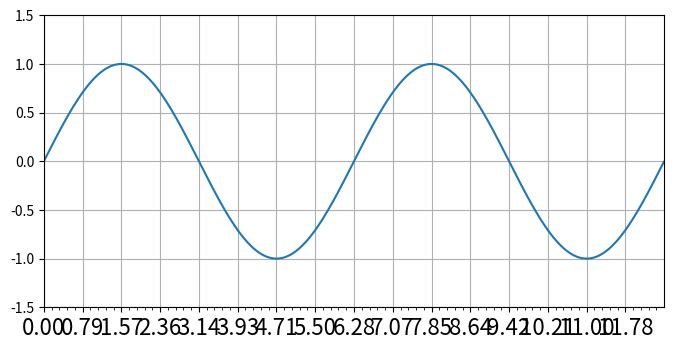

Python code for this plot:
#!/usr/bin/env python
# -*- coding: utf-8 -*-
# @Time    : 2017/3/13 17:08
# @Author  : Vincent.G.Woo
# @Site    : 
# @File    : Axis_Ticker.py
# @Software: PyCharm Community Edition
# @Python_Version:3.5.2
# @Software_Version:PyCharm Community Edition 2016.3

import matplotlib.pyplot as pl
from matplotlib.ticker import MultipleLocator, FuncFormatter
import numpy as np
x = np.arange(0, 4*np.pi, 0.01)
y = np.sin(x)
pl.figure(figsize=(8,4))
pl.plot(x, y)
ax = pl.gca()

def pi_formatter(x, pos):
    """
    比较罗嗦地将数值转换为以pi/4为单位的刻度文本
    """
    m = np.round(x / (np.pi/4))
    n = 4
    if m%2==0: m, n = m/2, n/2
    if m%2==0: m, n = m/2, n/2
    if m == 0:
        return "0"
    if m == 1 and n == 1:
        return "$\pi$"
    if n == 1:
        return r"$%d \pi$" % m
    if m == 1:
        return r"$\frac{\pi}{%d}$" % n
    return r"$\frac{%d \pi}{%d}$" % (m,n)

# 设置两个坐标轴的范围
pl.ylim(-1.5,1.5)
pl.xlim(0, np.max(x))

# 设置图的底边距
pl.subplots_adjust(bottom = 0.15)

pl.grid() #开启网格

# 主刻度为pi/4
ax.xaxis.set_major_locator( MultipleLocator(np.pi/4) )

# 主刻度文本用pi_formatter函数计算
#ax.xaxis.set_major_formatter( FuncFormatter( pi_formatter ) )

# 副刻度为pi/20
ax.xaxis.set_minor_locator( MultipleLocator(np.pi/20) )

# 设置刻度文本的大小
for tick in ax.xaxis.get_major_ticks():
    tick.label1.set_fontsize(16)
pl.show()
